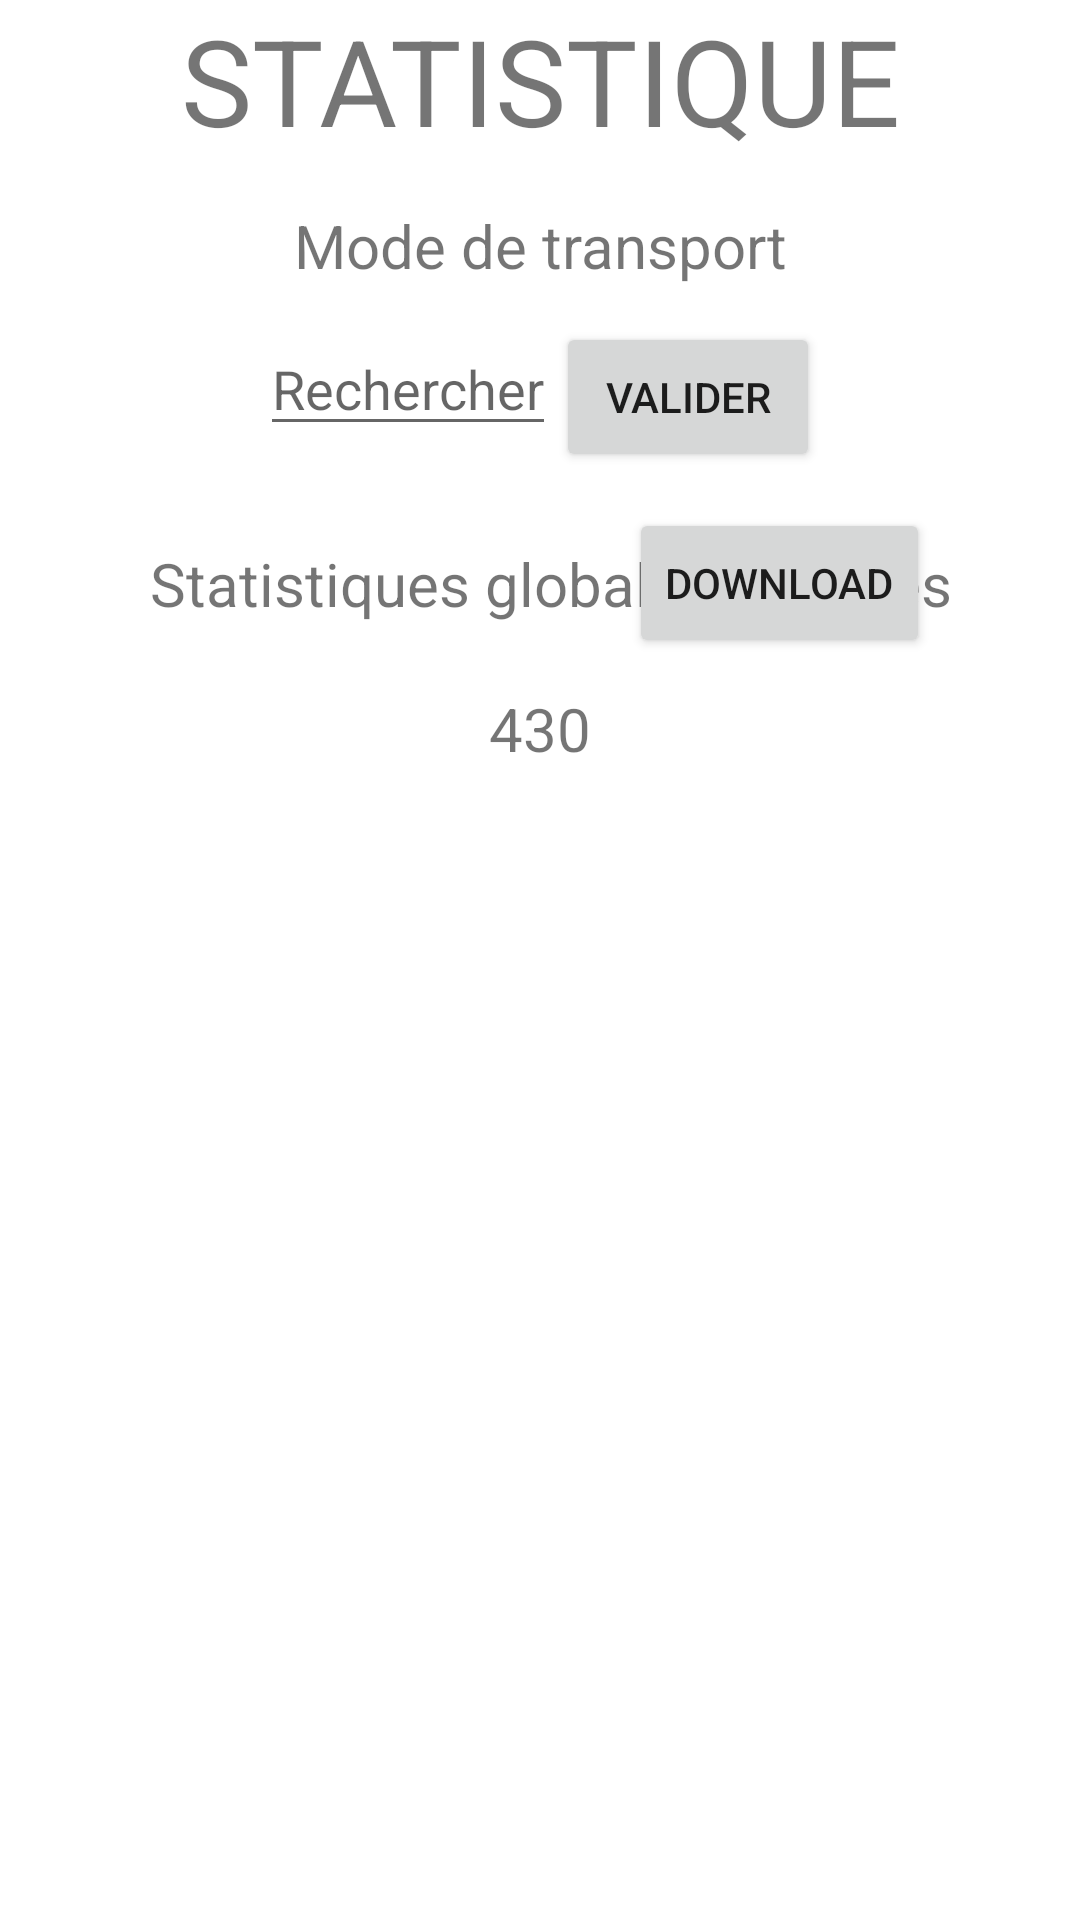

Produce the Android XML layout that renders to this screen, including the resource entries it uses.
<!-- AndroidManifest.xml: application theme Theme.GoGoWaze -->
<!-- res/layout/activity_statistique_paysage.xml -->
<?xml version="1.0" encoding="utf-8"?>
<androidx.constraintlayout.widget.ConstraintLayout xmlns:android="http://schemas.android.com/apk/res/android"
    android:layout_width="match_parent"
    android:layout_height="match_parent"
    xmlns:app="http://schemas.android.com/apk/res-auto"
    android:orientation="horizontal">

    <TextView
        android:id="@+id/title_statistique"
        android:layout_width="wrap_content"
        android:layout_height="wrap_content"
        android:text="STATISTIQUE"
        android:textSize="40dp"
        app:layout_constraintStart_toStartOf="parent"
        app:layout_constraintEnd_toEndOf="parent"/>

    <TextView
        android:id="@+id/textView1"
        android:gravity="center"
        android:layout_width="wrap_content"
        android:layout_height="wrap_content"
        android:text="Mode de transport"
        android:textSize="20dp"
        android:layout_marginTop="15dp"
        app:layout_constraintTop_toBottomOf="@id/title_statistique"
        app:layout_constraintStart_toStartOf="parent"
        app:layout_constraintEnd_toEndOf="parent"/>

    <androidx.constraintlayout.widget.ConstraintLayout
        android:id="@+id/recherche_template"
        android:layout_width="match_parent"
        android:layout_height="wrap_content"
        android:layout_marginTop="12dp"
        app:layout_constraintTop_toBottomOf="@id/textView1">

        <EditText
            android:id="@+id/search_edit_text"
            android:layout_width="wrap_content"
            android:layout_height="wrap_content"
            android:layout_marginLeft="120dp"
            android:hint="Rechercher"
            app:layout_constraintStart_toStartOf="parent"
            app:layout_constraintEnd_toStartOf="@id/valider_recherche"/>

        <Button
            android:id="@+id/valider_recherche"
            android:layout_width="wrap_content"
            android:layout_height="50dp"
            android:layout_marginRight="120dp"
            android:text="VALIDER"
            app:layout_constraintStart_toEndOf="@id/search_edit_text"
            app:layout_constraintEnd_toEndOf="parent"/>

    </androidx.constraintlayout.widget.ConstraintLayout>

    <androidx.constraintlayout.widget.ConstraintLayout
        android:id="@+id/statistiques_template"
        android:layout_width="match_parent"
        android:layout_height="wrap_content"
        android:layout_marginTop="12dp"
        app:layout_constraintTop_toBottomOf="@id/recherche_template">

        <TextView
            android:id="@+id/textView2"
            android:layout_width="wrap_content"
            android:layout_height="wrap_content"
            android:layout_marginLeft="50dp"
            android:text="Statistiques globales signalés"
            android:textSize="20dp"
            app:layout_constraintStart_toStartOf="parent"
            app:layout_constraintTop_toTopOf="parent"
            app:layout_constraintBottom_toBottomOf="parent"/>

        <Button
            android:id="@+id/download_statistiques"
            android:layout_width="wrap_content"
            android:layout_height="50dp"
            android:layout_marginRight="50dp"
            android:text="DOWNLOAD"
            app:layout_constraintEnd_toEndOf="parent"/>

    </androidx.constraintlayout.widget.ConstraintLayout>

    <TextView
        android:id="@+id/textView3"
        android:layout_width="wrap_content"
        android:layout_height="wrap_content"
        android:text="430"
        android:textSize="20dp"
        android:layout_marginTop="10dp"
        app:layout_constraintStart_toStartOf="parent"
        app:layout_constraintEnd_toEndOf="parent"
        app:layout_constraintTop_toBottomOf="@id/statistiques_template"/>

</androidx.constraintlayout.widget.ConstraintLayout>
<!-- resources referenced by this layout -->
<resources>
  <style name="Theme.GoGoWaze" parent="Theme.MaterialComponents.DayNight.DarkActionBar">
          
          <item name="colorPrimary">@color/my_button_color</item>
          <item name="colorPrimaryVariant">@color/purple_700</item>
          <item name="colorOnPrimary">@color/white</item>
          
          <item name="colorSecondary">@color/teal_200</item>
          <item name="colorSecondaryVariant">@color/teal_700</item>
          <item name="colorOnSecondary">@color/black</item>
          
          <item name="android:statusBarColor">?attr/colorPrimaryVariant</item>
          
      </style>
  <color name="my_button_color">#FFFFFFFF</color>
  <color name="purple_700">#FF3700B3</color>
  <color name="white">#FFFFFFFF</color>
  <color name="teal_200">#FF03DAC5</color>
  <color name="teal_700">#FF018786</color>
  <color name="black">#FF000000</color>
</resources>
